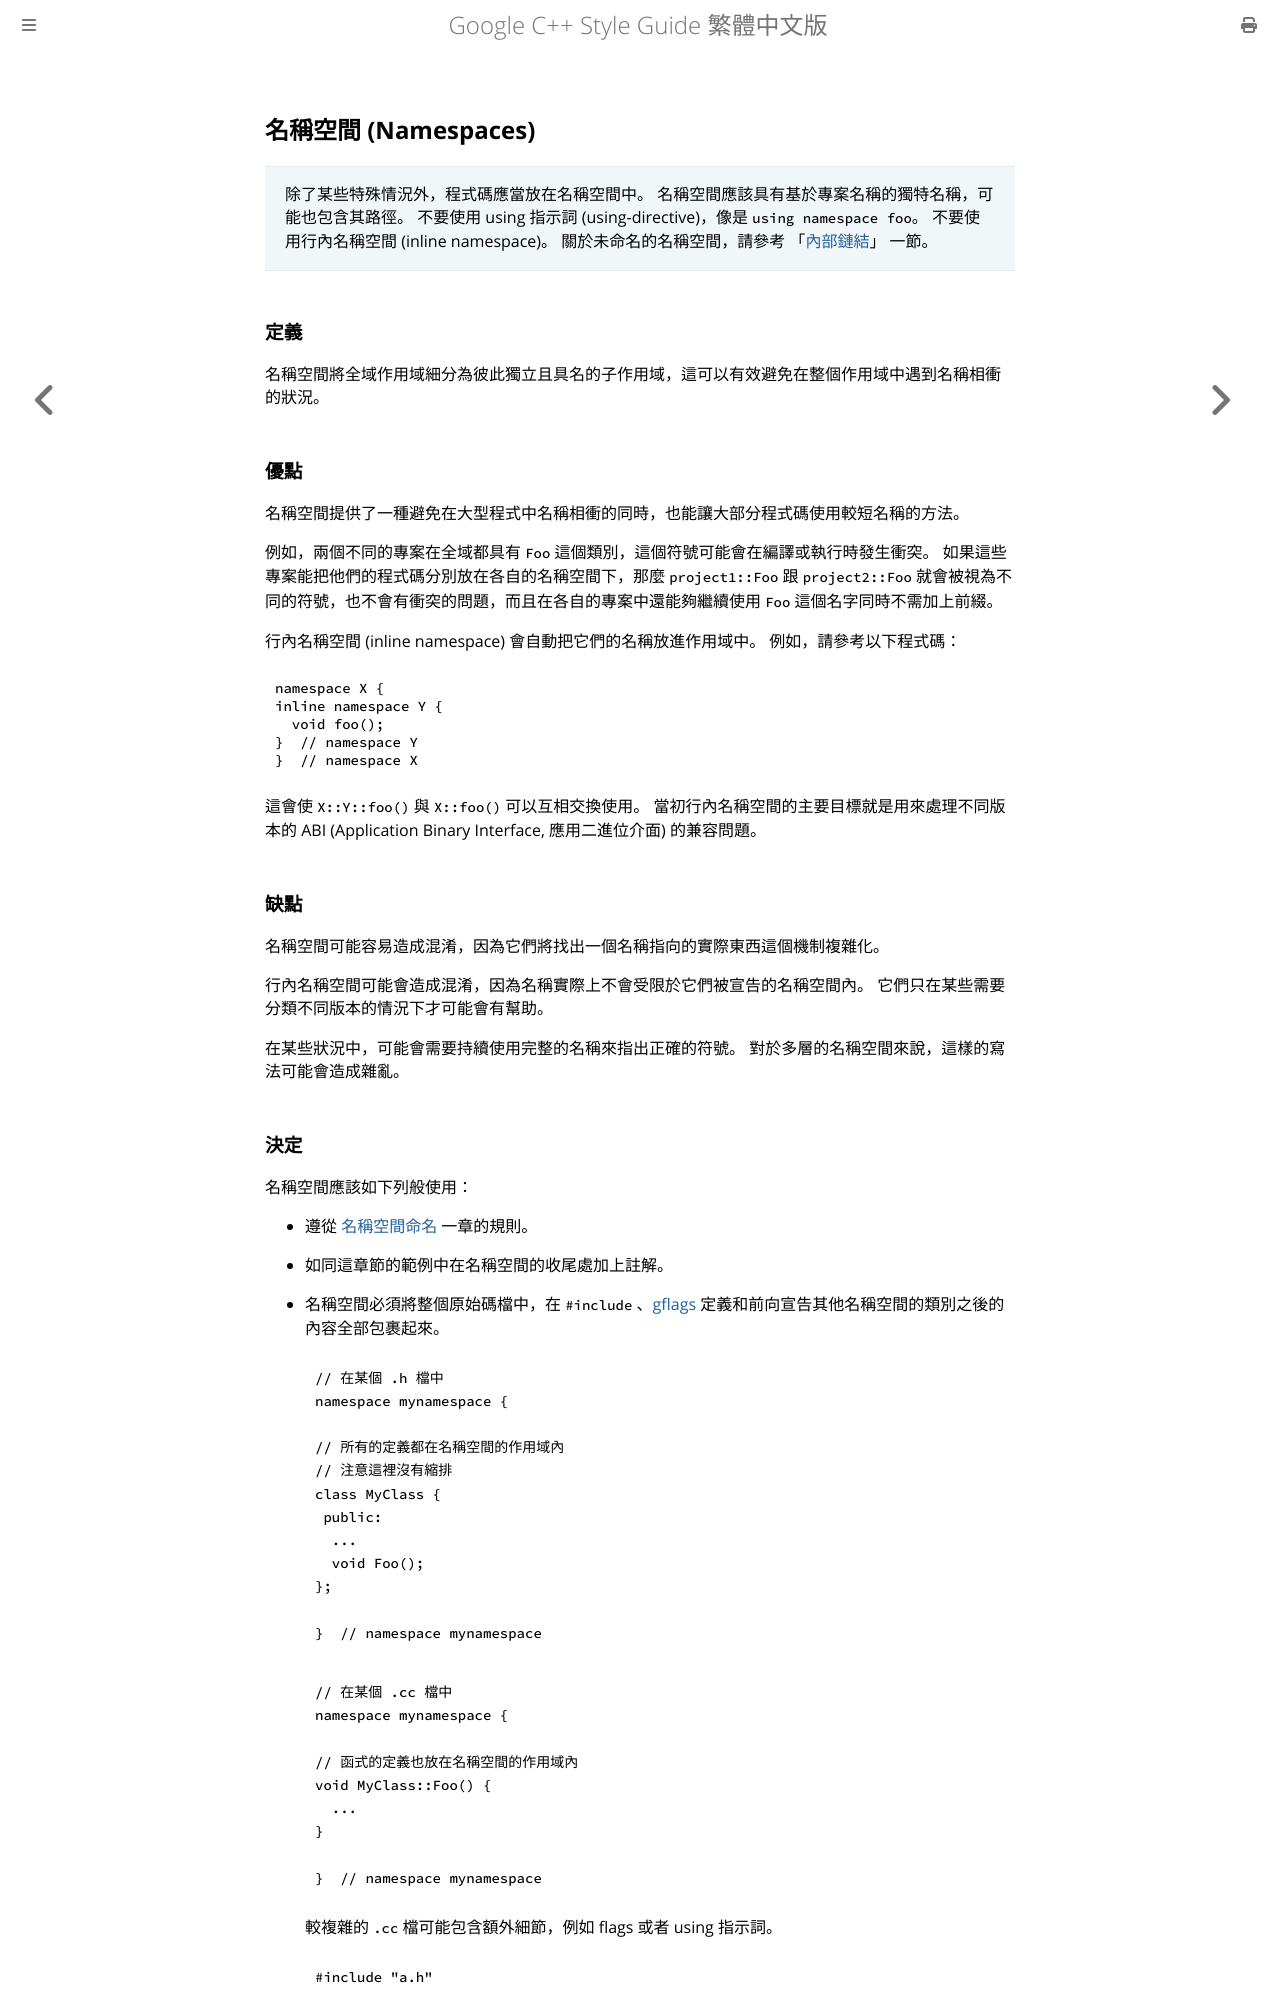

repository: SLMT/google-cpp-style-guide-zh-tw · page: scoping/namespaces.html · generator: mdbook

## 名稱空間 (Namespaces)

> 除了某些特殊情況外，程式碼應當放在名稱空間中。 名稱空間應該具有基於專案名稱的獨特名稱，可能也包含其路徑。 不要使用 using 指示詞 (using-directive)，像是 `using namespace foo`。 不要使用行內名稱空間 (inline namespace)。 關於未命名的名稱空間，請參考  「[內部鏈結](internal-linkage.md)」 一節。

### 定義

名稱空間將全域作用域細分為彼此獨立且具名的子作用域，這可以有效避免在整個作用域中遇到名稱相衝的狀況。

### 優點

名稱空間提供了一種避免在大型程式中名稱相衝的同時，也能讓大部分程式碼使用較短名稱的方法。

例如，兩個不同的專案在全域都具有 `Foo` 這個類別，這個符號可能會在編譯或執行時發生衝突。 如果這些專案能把他們的程式碼分別放在各自的名稱空間下，那麼 `project1::Foo` 跟 `project2::Foo` 就會被視為不同的符號，也不會有衝突的問題，而且在各自的專案中還能夠繼續使用 `Foo` 這個名字同時不需加上前綴。

行內名稱空間 (inline namespace) 會自動把它們的名稱放進作用域中。 例如，請參考以下程式碼：

```cpp
namespace X {
inline namespace Y {
  void foo();
}  // namespace Y
}  // namespace X
```

這會使 `X::Y::foo()` 與 `X::foo()` 可以互相交換使用。 當初行內名稱空間的主要目標就是用來處理不同版本的 ABI (Application Binary Interface, 應用二進位介面) 的兼容問題。

### 缺點

名稱空間可能容易造成混淆，因為它們將找出一個名稱指向的實際東西這個機制複雜化。

行內名稱空間可能會造成混淆，因為名稱實際上不會受限於它們被宣告的名稱空間內。 它們只在某些需要分類不同版本的情況下才可能會有幫助。

在某些狀況中，可能會需要持續使用完整的名稱來指出正確的符號。 對於多層的名稱空間來說，這樣的寫法可能會造成雜亂。
